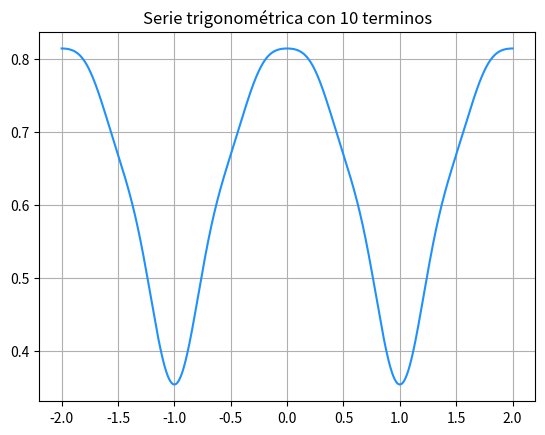

Python code for this plot:
import numpy as np
import math
import matplotlib.pyplot as plt

'''
Tarea 1
[redacted]
'''

# Setup
#La funcion numpy.linspace genera un array NumPy
#formado por n numeros equiespaciados entre dos dados.
x_ = np.linspace(-2,2,1000)

#Periodo a graficar
#T=1 #funcion1
T = 4 #funcion3

#Armonicos valor de n
armonicos = 10

#Coeficiente An
def an(n):
    n=int(n)
    #return (pow(-1,n)-1)/pow(n*np.pi,2) #funcion1
    return (2*((math.cos((n*np.pi)/2))))/(np.pi-(pow(n,2)*np.pi)) #funcion2
    #return 0 #funcion3


#Coeficiente Bn
def bn(n):
    n = int(n)
    #return ((-n*np.pi)*pow(-1,n))/pow(n*np.pi,2) #funcion1
    return 0 #funcion2
    #return (4*((math.sin((np.pi*n)/4))**2))/(np.pi*n)#funcion3

    
#Wn
def wn(n):
    global T
    wn = (2*np.pi*n)/T
    return wn

#Serie de Fourier
def serie_fourier(armonico,x):

    #a0 = 1/2 #funcion1
    a0 = 2/np.pi #funcion2
    #a0 = 0 #funcion3
    sumas = a0

    for n in range(1,armonico):
        try:
            sumas = sumas + an(n)*np.cos(wn(n)*x) + bn(n)*np.sin(wn(n)*x)
        except Exception as e:
            print(e)
            pass
        
    return sumas

#formar el array a graficar
f = []

for i in x_:
    f.append(serie_fourier(armonicos,i))

plt.plot(x_,f,color="dodgerblue")
plt.grid()
plt.title("Serie trigonométrica con " + str(armonicos) + " terminos")
plt.savefig("serie_fourier.png")
